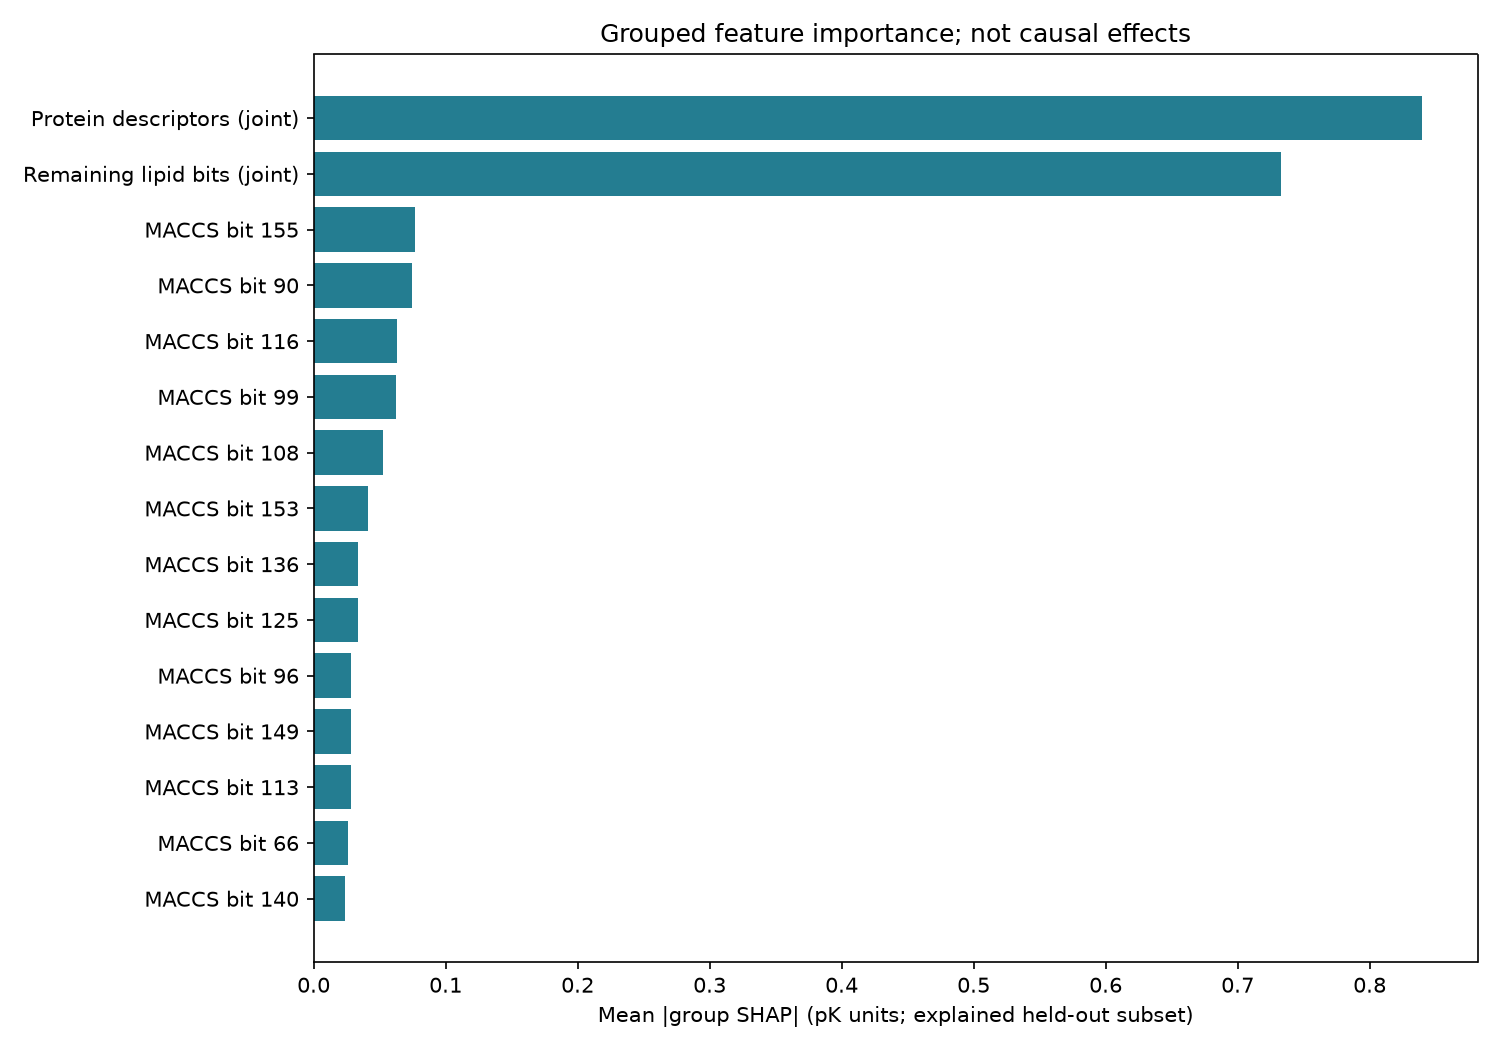

Source data for this figure (header and first rows):
feature_group, mean_abs_shap_pK, mean_shap_pK, repeat_mean_abs_difference_pK
Protein descriptors (joint), 0.8397, 0.3595, 0.01476
Remaining lipid bits (joint), 0.7331, 0.4301, 0.01279
MACCS bit 155, 0.07715, 0.01662, 0.004767
MACCS bit 90, 0.07476, -0.01499, 0.001148
MACCS bit 116, 0.06337, -0.02856, 0.003543
MACCS bit 99, 0.06243, -0.03922, 0.003367
MACCS bit 108, 0.05261, 0.03736, 0.002545
MACCS bit 153, 0.04151, 0.02461, 0.007149
MACCS bit 136, 0.03351, 0.02235, 0.001398
MACCS bit 125, 0.0333, -0.02173, 0.0008565
MACCS bit 96, 0.02832, -0.01317, 0.001813
MACCS bit 149, 0.02809, -0.005682, 0.001545
MACCS bit 113, 0.02802, 0.008824, 0.002354
MACCS bit 66, 0.02568, 0.01317, 0.001341
MACCS bit 140, 0.02373, 0.01438, 0.001622
MACCS bit 123, 0.02241, 0.01923, 0.003131
MACCS bit 89, 0.02237, 0.009572, 0.001056
MACCS bit 137, 0.01099, 0.003258, 0.002008
MACCS bit 141, 0.0109, 0.008928, 0.001752
MACCS bit 104, 0.01056, -0.002737, 0.001605
MACCS bit 57, 0.008016, -0.008016, 0.0008252
MACCS bit 98, 0.002457, 0.001718, 0.0006628
